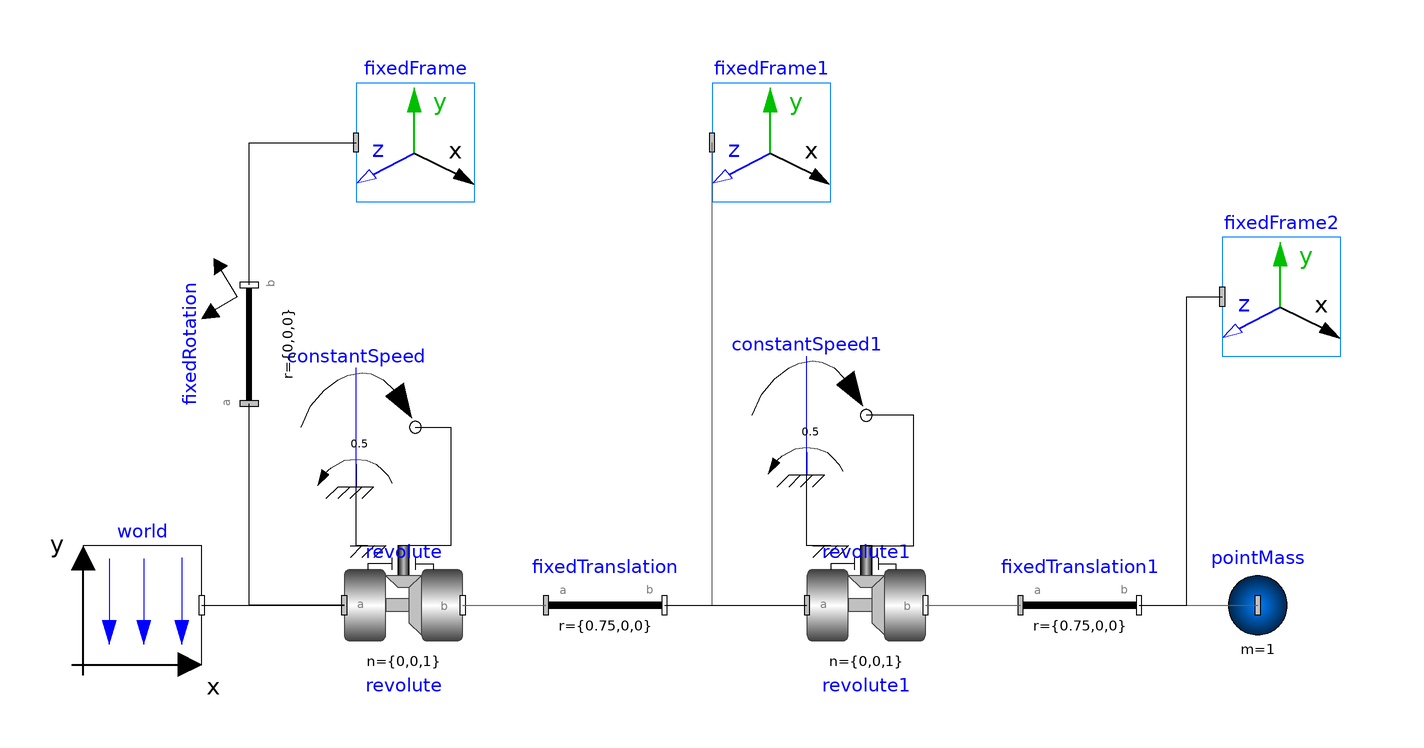

The component connection diagram of the Modelica model below, drawn from its own Placement and Line annotations.

model DoubleLinkExample
  inner Modelica.Mechanics.MultiBody.World world(animateWorld = false)  annotation(
    Placement(visible = true, transformation(origin = {-82, 0}, extent = {{-10, -10}, {10, 10}}, rotation = 0)));
  Modelica.Mechanics.MultiBody.Joints.Revolute revolute(phi(fixed = true, start = -1.5708), useAxisFlange = true) annotation(
    Placement(visible = true, transformation(origin = {-38, 0}, extent = {{-10, -10}, {10, 10}}, rotation = 0)));
  Modelica.Mechanics.MultiBody.Parts.FixedTranslation fixedTranslation(r = {0.75, 0, 0}) annotation(
    Placement(visible = true, transformation(origin = {-4, 0}, extent = {{-10, -10}, {10, 10}}, rotation = 0)));
  Modelica.Mechanics.MultiBody.Parts.PointMass pointMass(m = 1) annotation(
    Placement(visible = true, transformation(origin = {106, 0}, extent = {{-10, -10}, {10, 10}}, rotation = 0)));
  Modelica.Mechanics.MultiBody.Visualizers.FixedFrame fixedFrame(color_x = {255, 0, 0}) annotation(
    Placement(visible = true, transformation(origin = {-36, 78}, extent = {{-10, -10}, {10, 10}}, rotation = 0)));
  Modelica.Mechanics.MultiBody.Visualizers.FixedFrame fixedFrame1(color_x = {0, 255, 0}) annotation(
    Placement(visible = true, transformation(origin = {24, 78}, extent = {{-10, -10}, {10, 10}}, rotation = 0)));
  Modelica.Mechanics.Rotational.Sources.ConstantSpeed constantSpeed(useSupport = true, w_fixed = 0.5) annotation(
    Placement(visible = true, transformation(origin = {-46, 30}, extent = {{-10, -10}, {10, 10}}, rotation = 0)));
  Modelica.Mechanics.MultiBody.Joints.Revolute revolute1(useAxisFlange = true) annotation(
    Placement(visible = true, transformation(origin = {40, 0}, extent = {{-10, -10}, {10, 10}}, rotation = 0)));
  Modelica.Mechanics.MultiBody.Parts.FixedTranslation fixedTranslation1(r = {0.75, 0, 0}) annotation(
    Placement(visible = true, transformation(origin = {76, 0}, extent = {{-10, -10}, {10, 10}}, rotation = 0)));
  Modelica.Mechanics.MultiBody.Visualizers.FixedFrame fixedFrame2(color_x = {255, 255, 0}) annotation(
    Placement(visible = true, transformation(origin = {110, 52}, extent = {{-10, -10}, {10, 10}}, rotation = 0)));
  Modelica.Mechanics.Rotational.Sources.ConstantSpeed constantSpeed1(useSupport = true, w_fixed = 0.5) annotation(
    Placement(visible = true, transformation(origin = { 30, 32}, extent = {{-10, -10}, {10, 10}}, rotation = 0)));
  Modelica.Mechanics.MultiBody.Parts.FixedRotation fixedRotation(angle = -90, n = {0, 0, 1}) annotation(
    Placement(visible = true, transformation(origin = {-64, 44}, extent = {{-10, -10}, {10, 10}}, rotation = 90)));
equation
  connect(world.frame_b, revolute.frame_a) annotation(
    Line(points = {{-72, 0}, {-48, 0}, {-48, 0}, {-48, 0}}));
  connect(revolute.frame_b, fixedTranslation.frame_a) annotation(
    Line(points = {{-28, 0}, {-14, 0}, {-14, 0}, {-14, 0}}, color = {95, 95, 95}));
  connect(revolute.support, constantSpeed.support) annotation(
    Line(points = {{-44, 10}, {-46, 10}, {-46, 20}, {-46, 20}}));
  connect(constantSpeed.flange, revolute.axis) annotation(
    Line(points = {{-36, 30}, {-30, 30}, {-30, 10}, {-38, 10}, {-38, 10}}));
  connect(fixedTranslation.frame_b, fixedFrame1.frame_a) annotation(
    Line(points = {{6, 0}, {14, 0}, {14, 78}}, color = {95, 95, 95}));
  connect(fixedTranslation.frame_b, revolute1.frame_a) annotation(
    Line(points = {{6, 0}, {30, 0}, {30, 0}, {30, 0}}));
  connect(revolute1.frame_b, fixedTranslation1.frame_a) annotation(
    Line(points = {{50, 0}, {66, 0}, {66, 0}, {66, 0}}, color = {95, 95, 95}));
  connect(fixedTranslation1.frame_b, pointMass.frame_a) annotation(
    Line(points = {{86, 0}, {106, 0}}, color = {95, 95, 95}));
  connect(fixedTranslation1.frame_b, fixedFrame2.frame_a) annotation(
    Line(points = {{86, 0}, {94, 0}, {94, 52}, {100, 52}}));
  connect(revolute1.support, constantSpeed1.support) annotation(
    Line(points = {{34, 10}, {30, 10}, {30, 22}, {30, 22}}));
  connect(revolute1.axis, constantSpeed1.flange) annotation(
    Line(points = {{40, 10}, {48, 10}, {48, 32}, {40, 32}, {40, 32}, {40, 32}}));
  connect(revolute.frame_a, fixedRotation.frame_a) annotation(
    Line(points = {{-48, 0}, {-64, 0}, {-64, 34}}));
  connect(fixedRotation.frame_b, fixedFrame.frame_a) annotation(
    Line(points = {{-64, 54}, {-64, 54}, {-64, 78}, {-46, 78}, {-46, 78}}));
  annotation(
    uses(Modelica(version = "3.2.3")),
    experiment(StartTime = 0, StopTime = 10, Tolerance = 1e-06, Interval = 0.001));
end DoubleLinkExample;